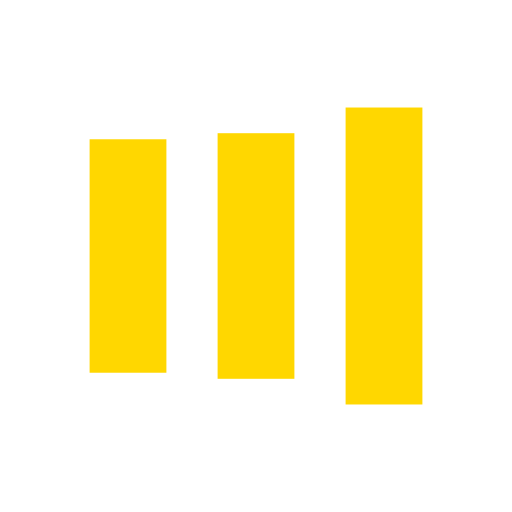
t = 0.00 s
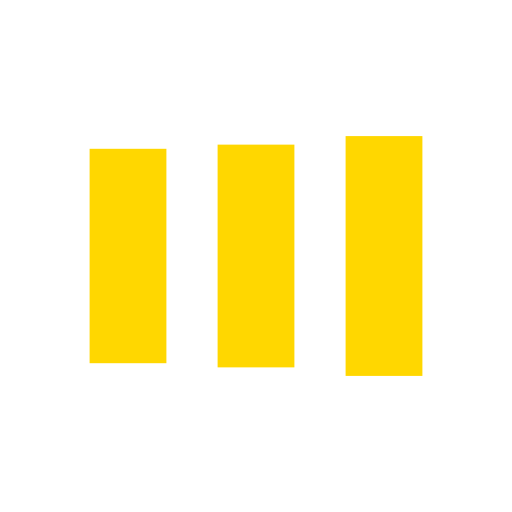
t = 0.13 s
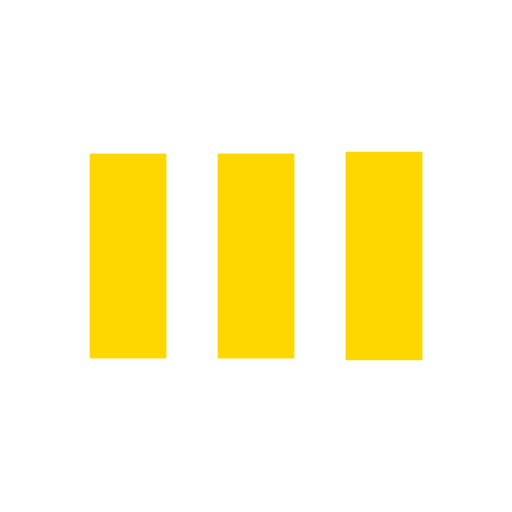
t = 0.38 s
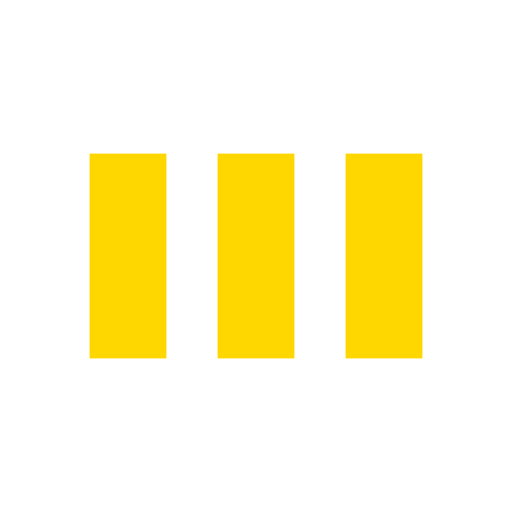
t = 0.50 s
t = 0.63 s: frame unchanged from t = 0.50 s, image omitted
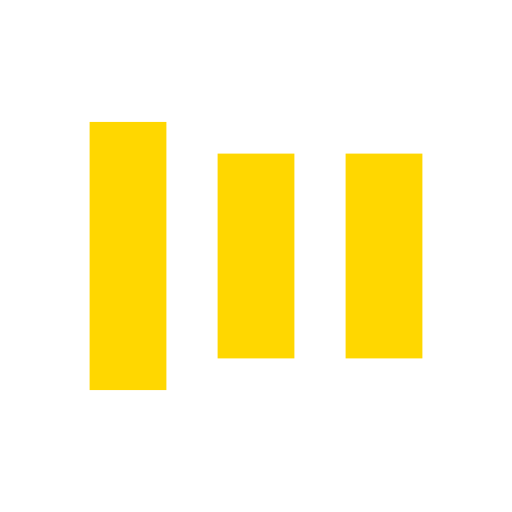
t = 0.88 s

The animated SVG that drew these frames (rendered in a browser with its animation timeline set to each time). Animation: 6 SMIL elements (animate=6); one cycle of 1.00 s, repeats indefinitely.

<?xml version="1.0" encoding="utf-8"?>
<svg xmlns="http://www.w3.org/2000/svg" xmlns:xlink="http://www.w3.org/1999/xlink" style="margin: auto; background: rgba(0, 0, 0, 0); display: block; shape-rendering: auto;" width="200px" height="200px" viewBox="0 0 100 100" preserveAspectRatio="xMidYMid">
<rect x="17.5" y="30" width="15" height="40" fill="gold">
  <animate attributeName="y" repeatCount="indefinite" dur="1s" calcMode="spline" keyTimes="0;0.5;1" values="18;30;30" keySplines="0 0.5 0.5 1;0 0.5 0.5 1" begin="-0.2s"></animate>
  <animate attributeName="height" repeatCount="indefinite" dur="1s" calcMode="spline" keyTimes="0;0.5;1" values="64;40;40" keySplines="0 0.5 0.5 1;0 0.5 0.5 1" begin="-0.2s"></animate>
</rect>
<rect x="42.5" y="30" width="15" height="40" fill="gold">
  <animate attributeName="y" repeatCount="indefinite" dur="1s" calcMode="spline" keyTimes="0;0.5;1" values="20.999999999999996;30;30" keySplines="0 0.5 0.5 1;0 0.5 0.5 1" begin="-0.1s"></animate>
  <animate attributeName="height" repeatCount="indefinite" dur="1s" calcMode="spline" keyTimes="0;0.5;1" values="58.00000000000001;40;40" keySplines="0 0.5 0.5 1;0 0.5 0.5 1" begin="-0.1s"></animate>
</rect>
<rect x="67.5" y="30" width="15" height="40" fill="gold">
  <animate attributeName="y" repeatCount="indefinite" dur="1s" calcMode="spline" keyTimes="0;0.5;1" values="20.999999999999996;30;30" keySplines="0 0.5 0.5 1;0 0.5 0.5 1"></animate>
  <animate attributeName="height" repeatCount="indefinite" dur="1s" calcMode="spline" keyTimes="0;0.5;1" values="58.00000000000001;40;40" keySplines="0 0.5 0.5 1;0 0.5 0.5 1"></animate>
</rect>
<!-- [ldio] generated by https://loading.io/ --></svg>